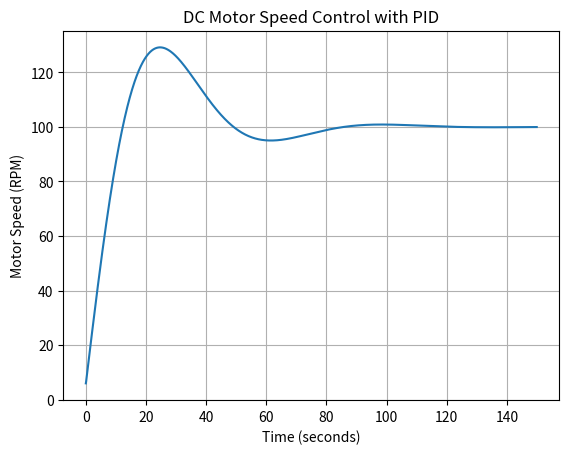

Python code for this plot:
# -*- coding: utf-8 -*-
"""Untitled13.ipynb

Automatically generated by Colab.

Original file is located at
    https://colab.research.google.com/<link-removed>
"""

import matplotlib.pyplot as plt
import numpy as np

# Simulation parameters
setpoint = 100  # Desired motor speed (RPM)
Kp = 0.1       # Proportional gain
Ki = 0.01      # Integral gain
Kd = 0.05      # Derivative gain
dt = 0.1       # Time step for simulation (seconds)
sim_time = 150 # Total simulation time (seconds)

# Initialize variables
integral = 0
previous_error = 0
motor_speed = 0  # Initial motor speed (RPM)

# Store data for plotting
time_data = []
speed_data = []

# Simulation loop
for t in np.arange(0, sim_time, dt):
    # Calculate error
    error = setpoint - motor_speed

    # Proportional term
    P_term = Kp * error

    # Integral term
    integral += error * dt
    I_term = Ki * integral

    # Derivative term
    derivative = (error - previous_error) / dt
    D_term = Kd * derivative

    # Calculate control output
    output = P_term + I_term + D_term

    # Update motor speed (simple model)
    motor_speed += output * dt

    # Store data for plotting
    time_data.append(t)
    speed_data.append(motor_speed)

    # Store error for next iteration
    previous_error = error

# Plot the results
plt.plot(time_data, speed_data)
plt.xlabel("Time (seconds)")
plt.ylabel("Motor Speed (RPM)")
plt.title("DC Motor Speed Control with PID")
plt.grid(True)
plt.show()